5-way image classification set "dataset" from GitHub (Prasone/Starfruit-Disease-Detection-using-MobileNetV2---HSV); label vocabulary: anthracnose, bed bugs, fruit borer, healthy fruits, healthy leaf.

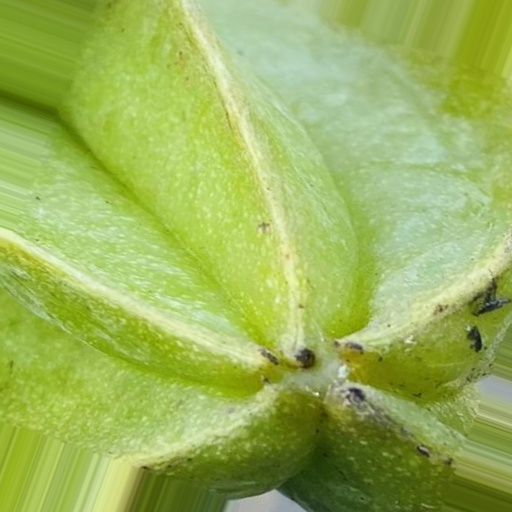
Label: anthracnose

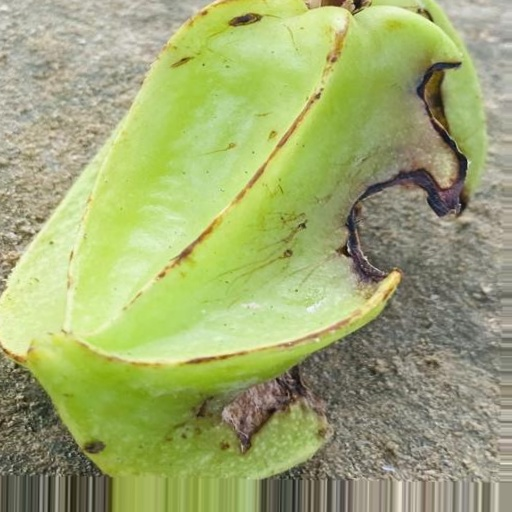
Label: fruit borer

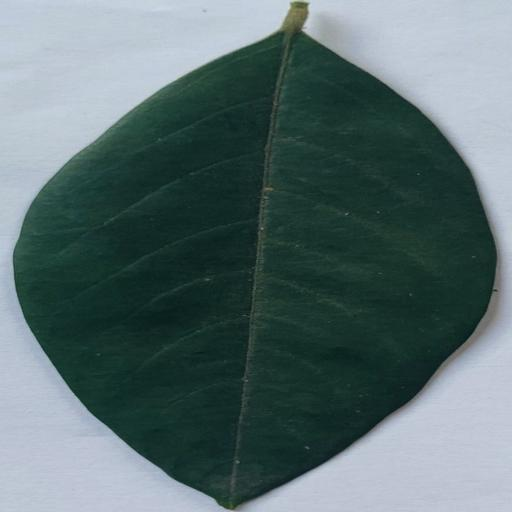
Label: healthy leaf

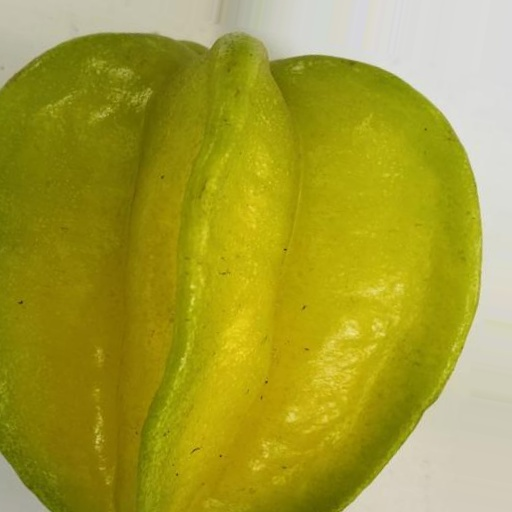
Label: healthy fruits

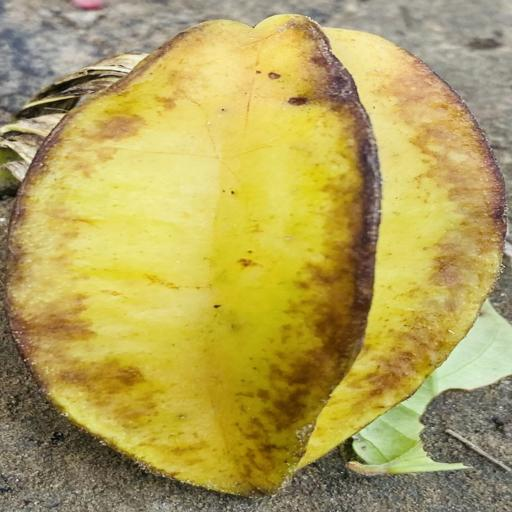
Label: bed bugs

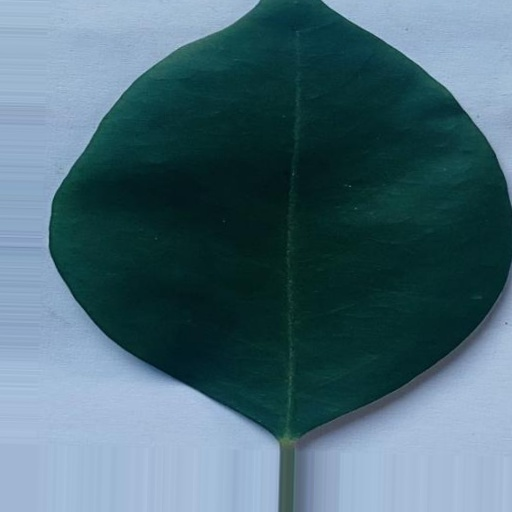
Label: healthy leaf
